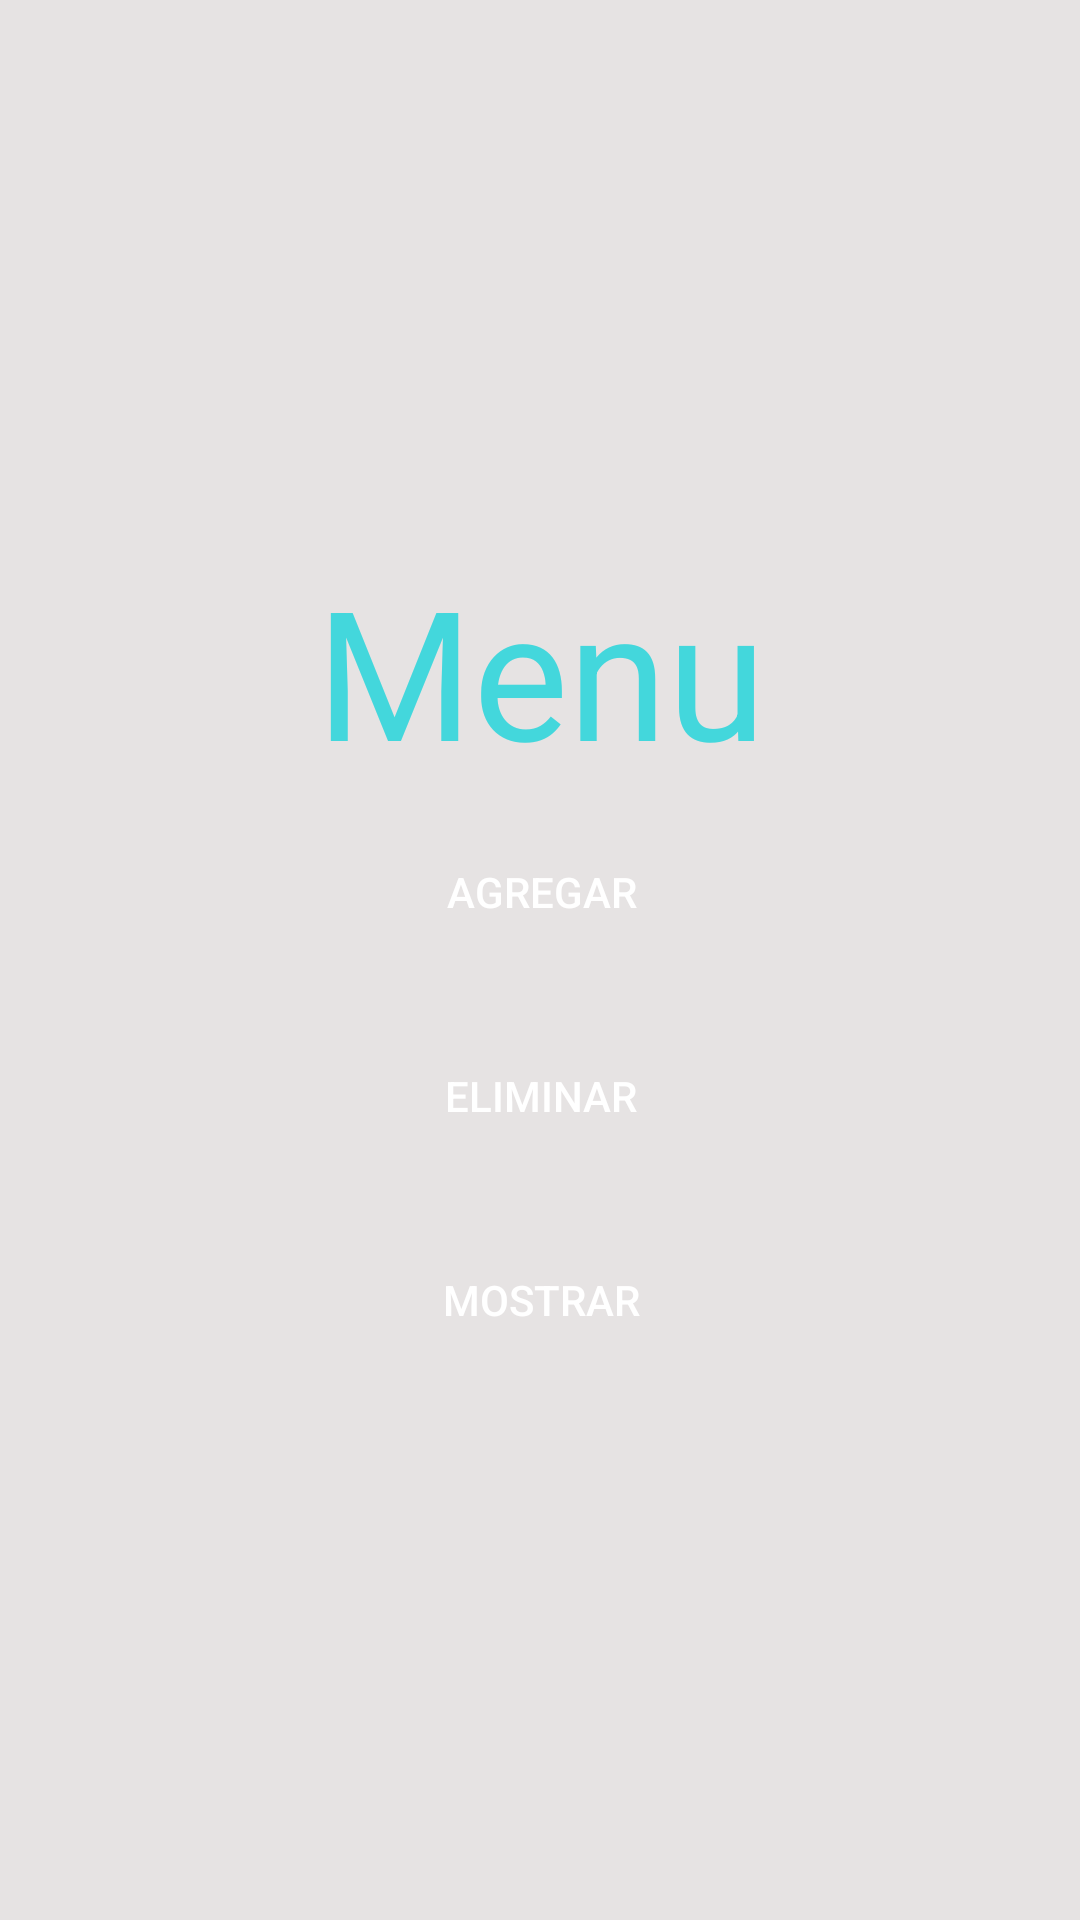

Android layout source for this screen:
<!-- AndroidManifest.xml: application theme Theme.Tienda_libros -->
<!-- res/layout/activity_main.xml -->
<?xml version="1.0" encoding="utf-8"?>
<androidx.constraintlayout.widget.ConstraintLayout xmlns:android="http://schemas.android.com/apk/res/android"
    xmlns:app="http://schemas.android.com/apk/res-auto"
    xmlns:tools="http://schemas.android.com/tools"
    android:layout_width="match_parent"
    android:layout_height="match_parent"
    android:background="#E6E3E3"
    tools:context=".MainActivity">

    <LinearLayout
        android:layout_width="381dp"
        android:layout_height="702dp"
        android:gravity="center_vertical"
        android:orientation="vertical"
        app:layout_constraintBottom_toBottomOf="parent"
        app:layout_constraintEnd_toEndOf="parent"
        app:layout_constraintStart_toStartOf="parent"
        app:layout_constraintTop_toTopOf="parent">

        <TextView
            android:id="@+id/view_menu_main"
            android:layout_width="match_parent"
            android:layout_height="wrap_content"
            android:gravity="center_horizontal"
            android:text="Menu"
            android:textColor="#43D7DC"
            android:textSize="60sp" />

        <Space
            android:layout_width="match_parent"
            android:layout_height="10dp" />

        <androidx.appcompat.widget.AppCompatButton
            android:id="@+id/bn_agregar_main"
            android:layout_width="match_parent"
            android:layout_height="wrap_content"
            android:background="@drawable/botones_redondos"
            android:text="Agregar"
            android:textColor="@color/white" />

        <Space
            android:layout_width="match_parent"
            android:layout_height="20dp" />

        <androidx.appcompat.widget.AppCompatButton
            android:id="@+id/bn_eliminar_main"
            android:layout_width="match_parent"
            android:layout_height="wrap_content"
            android:background="@drawable/botones_redondos"
            android:text="Eliminar"
            android:textColor="@color/white" />

        <Space
            android:layout_width="match_parent"
            android:layout_height="20dp" />

        <androidx.appcompat.widget.AppCompatButton
            android:id="@+id/bn_mostrar_main"
            android:layout_width="match_parent"
            android:layout_height="wrap_content"
            android:background="@drawable/botones_redondos"
            android:text="mostrar"
            android:textColor="@color/white" />


    </LinearLayout>
</androidx.constraintlayout.widget.ConstraintLayout>
<!-- resources referenced by this layout -->
<resources>
  <style name="Theme.Tienda_libros" parent="Theme.MaterialComponents.DayNight.DarkActionBar">
          
          <item name="colorPrimary">@color/purple_500</item>
          <item name="colorPrimaryVariant">@color/purple_700</item>
          <item name="colorOnPrimary">@color/white</item>
          
          <item name="colorSecondary">@color/teal_200</item>
          <item name="colorSecondaryVariant">@color/teal_700</item>
          <item name="colorOnSecondary">@color/black</item>
          
          <item name="android:statusBarColor" tools:targetApi="l">?attr/colorPrimaryVariant</item>
          
      </style>
  <!-- not gathered from this repository: default colours our renderer supplied (Android Studio template values) -->
  <color name="purple_500">#FF6200EE</color>
  <color name="purple_700">#FF3700B3</color>
  <color name="teal_200">#FF03DAC5</color>
  <color name="teal_700">#FF018786</color>
  <color name="black">#FF000000</color>
  <color name="white">#FFFFFFFF</color>
</resources>
